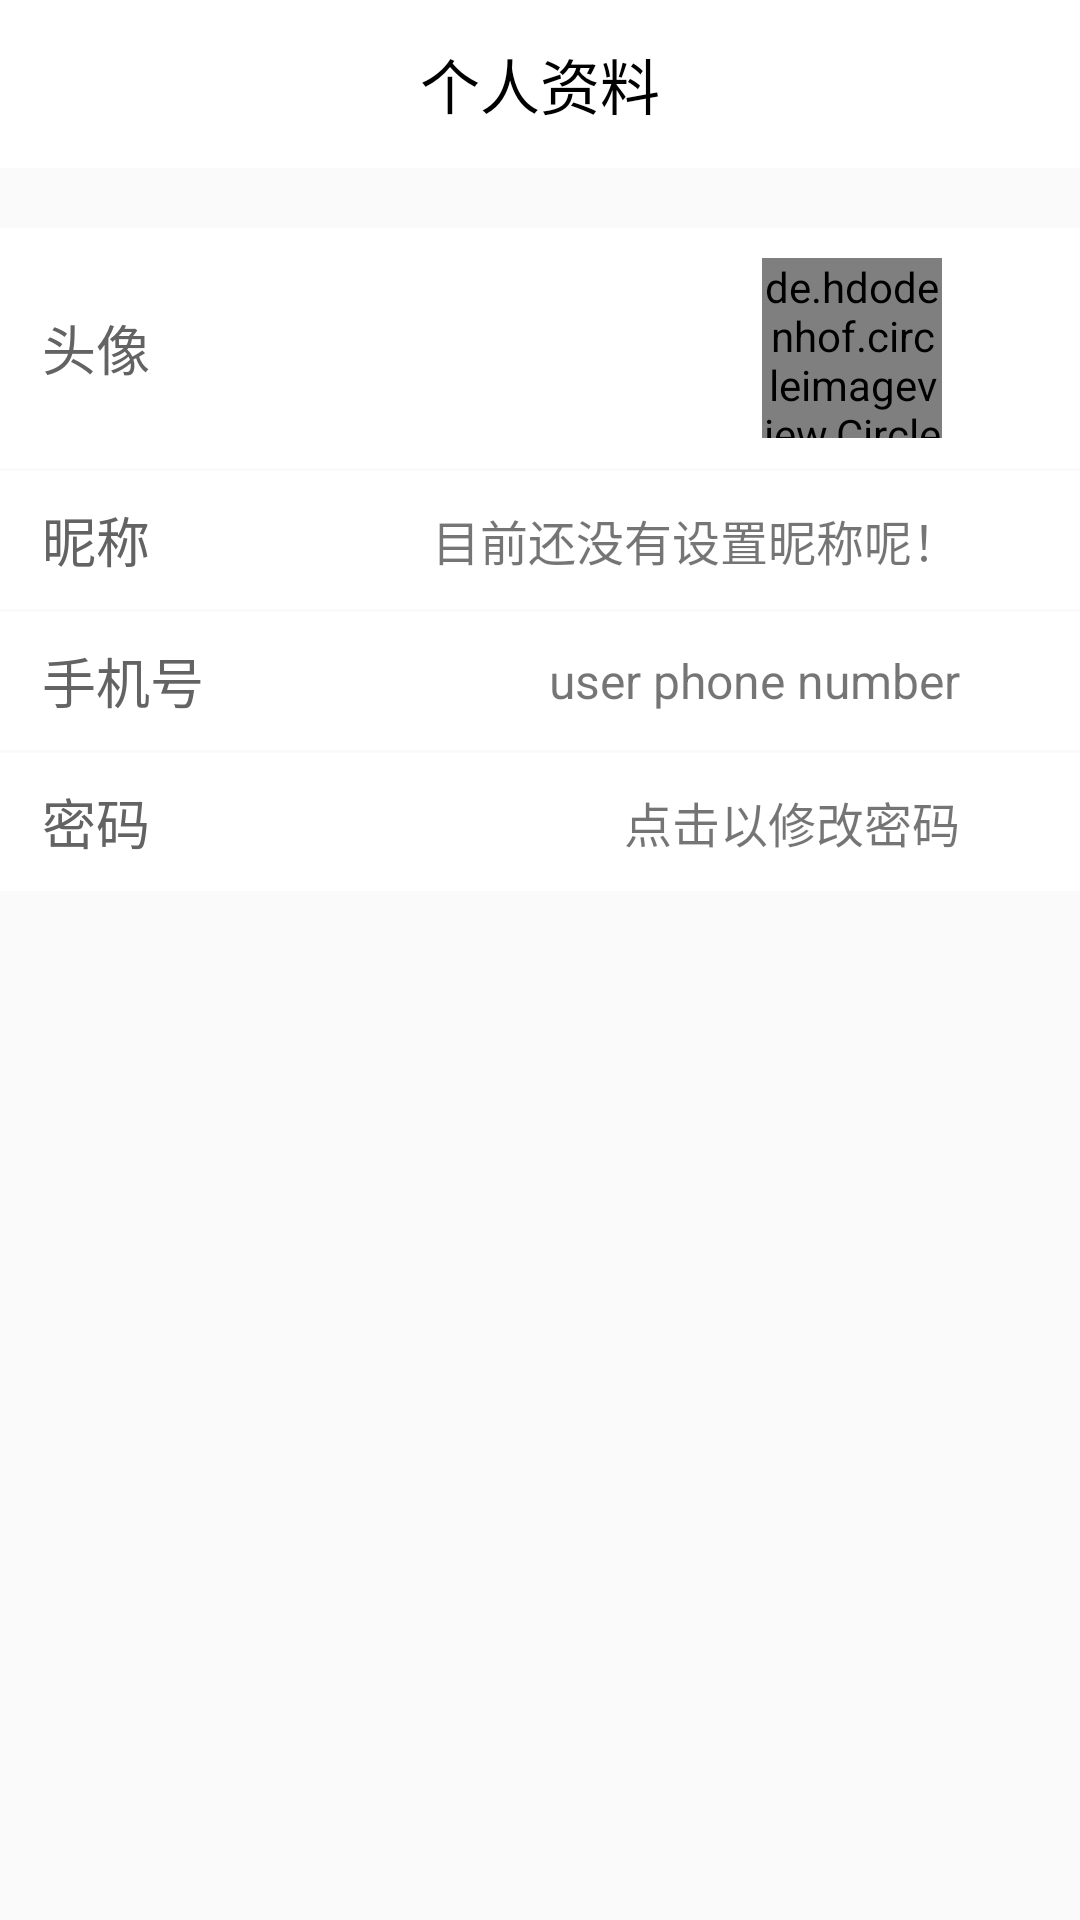

Reconstruct the res/layout file that produces this screen, plus the resources it refers to.
<!-- AndroidManifest.xml: activity theme Theme.AppCompat.Light.NoActionBar -->
<!-- res/layout/activity_user_data.xml -->
<?xml version="1.0" encoding="utf-8"?>
<androidx.appcompat.widget.LinearLayoutCompat 
    xmlns:android="http://schemas.android.com/apk/res/android"
    xmlns:app="http://schemas.android.com/apk/res-auto"
    xmlns:tools="http://schemas.android.com/tools"
    android:layout_width="match_parent"
    android:layout_height="match_parent"
    android:orientation="vertical"
    android:fitsSystemWindows="true">

    
    <androidx.appcompat.widget.Toolbar
        android:background="@color/colorWhite"
        android:layout_width="match_parent"
        android:layout_height="?attr/actionBarSize">

        <ImageButton
            android:layout_width="25dp"
            android:layout_height="25dp"
            android:background="@drawable/arrowhead_left"
            android:onClick="back"/>

        <TextView
            android:layout_width="wrap_content"
            android:layout_height="wrap_content"
            android:layout_gravity="center"
            android:text="个人资料"
            android:textColor="@android:color/black"
            android:textSize="20sp" />
        
    </androidx.appcompat.widget.Toolbar>
 
    <RelativeLayout
        android:id="@+id/rl_modify_head_portrait"
        android:background="@color/colorWhite"
        android:layout_marginTop="20dp"
        android:layout_width="match_parent"
        android:layout_height="wrap_content">
        
        <TextView
            android:layout_alignParentLeft="true"
            android:layout_centerVertical="true"
            android:layout_width="wrap_content"
            android:layout_height="wrap_content"
            android:layout_marginLeft="14dp"
            android:text="头像"
            android:textColor="@color/colorGray1"
            android:textSize="18sp"
            android:gravity="center" />
        
        <androidx.appcompat.widget.LinearLayoutCompat
            android:layout_width="wrap_content"
            android:layout_height="wrap_content"
            android:layout_alignParentRight="true"
            android:layout_marginRight="14dp"
            android:orientation="horizontal">
            
            <de.hdodenhof.circleimageview.CircleImageView
                android:id="@+id/iv_head_portrait"
                android:layout_width="60dp"
                android:layout_height="60dp"
                android:layout_marginTop="10dp"
                android:layout_marginBottom="10dp"
                android:layout_marginRight="6dp"
                android:src="@drawable/default_img"/>
            
            <ImageView
                android:layout_width="26dp"
                android:layout_height="26dp"
                android:src="@mipmap/arrowhead_right"
                android:layout_gravity="center_vertical"/>
            
            
        </androidx.appcompat.widget.LinearLayoutCompat>
        
    </RelativeLayout>

    <RelativeLayout
        android:id="@+id/rl_modify_nickname"
        android:background="@color/colorWhite"
        android:layout_marginTop="1dp"
        android:layout_width="match_parent"
        android:layout_height="46dp">

        <TextView
            android:layout_alignParentLeft="true"
            android:layout_centerVertical="true"
            android:layout_width="wrap_content"
            android:layout_height="wrap_content"
            android:layout_marginLeft="14dp"
            android:text="昵称"
            android:textColor="@color/colorGray1"
            android:textSize="18sp"
            android:gravity="center" />

        <androidx.appcompat.widget.LinearLayoutCompat
            android:layout_centerVertical="true"
            android:layout_width="wrap_content"
            android:layout_height="wrap_content"
            android:layout_alignParentRight="true"
            android:layout_marginRight="14dp"
            android:orientation="horizontal">

            <TextView
                android:id="@+id/tv_nickname"
                android:layout_width="wrap_content"
                android:layout_height="wrap_content"
                android:text="目前还没有设置昵称呢！"
                android:textSize="16sp"
                android:layout_gravity="center_vertical"/>

            <ImageView
                android:layout_width="26dp"
                android:layout_height="26dp"
                android:src="@mipmap/arrowhead_right"
                android:layout_gravity="center_vertical"/>


        </androidx.appcompat.widget.LinearLayoutCompat>

    </RelativeLayout>

    <RelativeLayout
        android:id="@+id/rl_modify_phone"
        android:background="@color/colorWhite"
        android:layout_marginTop="1dp"
        android:layout_width="match_parent"
        android:layout_height="46dp">

        <TextView
            android:layout_alignParentLeft="true"
            android:layout_centerVertical="true"
            android:layout_width="wrap_content"
            android:layout_height="wrap_content"
            android:layout_marginLeft="14dp"
            android:text="手机号"
            android:textColor="@color/colorGray1"
            android:textSize="18sp"
            android:gravity="center" />

        <androidx.appcompat.widget.LinearLayoutCompat
            android:layout_centerVertical="true"
            android:layout_width="wrap_content"
            android:layout_height="wrap_content"
            android:layout_alignParentRight="true"
            android:layout_marginRight="14dp"
            android:orientation="horizontal">

            <TextView
                android:id="@+id/tv_phone"
                android:layout_width="wrap_content"
                android:layout_height="wrap_content"
                android:text="user phone number"
                android:textSize="16sp"
                android:layout_gravity="center_vertical"/>

            <ImageView
                android:layout_width="26dp"
                android:layout_height="26dp"
                android:src="@mipmap/arrowhead_right"
                android:layout_gravity="center_vertical"/>


        </androidx.appcompat.widget.LinearLayoutCompat>

    </RelativeLayout>

    <RelativeLayout
        android:id="@+id/rl_modify_pwd"
        android:background="@color/colorWhite"
        android:layout_marginTop="1dp"
        android:layout_width="match_parent"
        android:layout_height="46dp">

        <TextView
            android:layout_alignParentLeft="true"
            android:layout_centerVertical="true"
            android:layout_width="wrap_content"
            android:layout_height="wrap_content"
            android:layout_marginLeft="14dp"
            android:text="密码"
            android:textColor="@color/colorGray1"
            android:textSize="18sp"
            android:gravity="center" />

        <androidx.appcompat.widget.LinearLayoutCompat
            android:layout_centerVertical="true"
            android:layout_width="wrap_content"
            android:layout_height="wrap_content"
            android:layout_alignParentRight="true"
            android:layout_marginRight="14dp"
            android:orientation="horizontal">

            <TextView
                android:layout_width="wrap_content"
                android:layout_height="wrap_content"
                android:text="点击以修改密码"
                android:textSize="16sp"
                android:layout_gravity="center_vertical"/>

            <ImageView
                android:layout_width="26dp"
                android:layout_height="26dp"
                android:src="@mipmap/arrowhead_right"
                android:layout_gravity="center_vertical"/>


        </androidx.appcompat.widget.LinearLayoutCompat>

    </RelativeLayout>
    
</androidx.appcompat.widget.LinearLayoutCompat>
<!-- resources referenced by this layout -->
<resources>
  <color name="colorGray1">#636363</color>
  <color name="colorWhite">#FFFFFF</color>
</resources>
